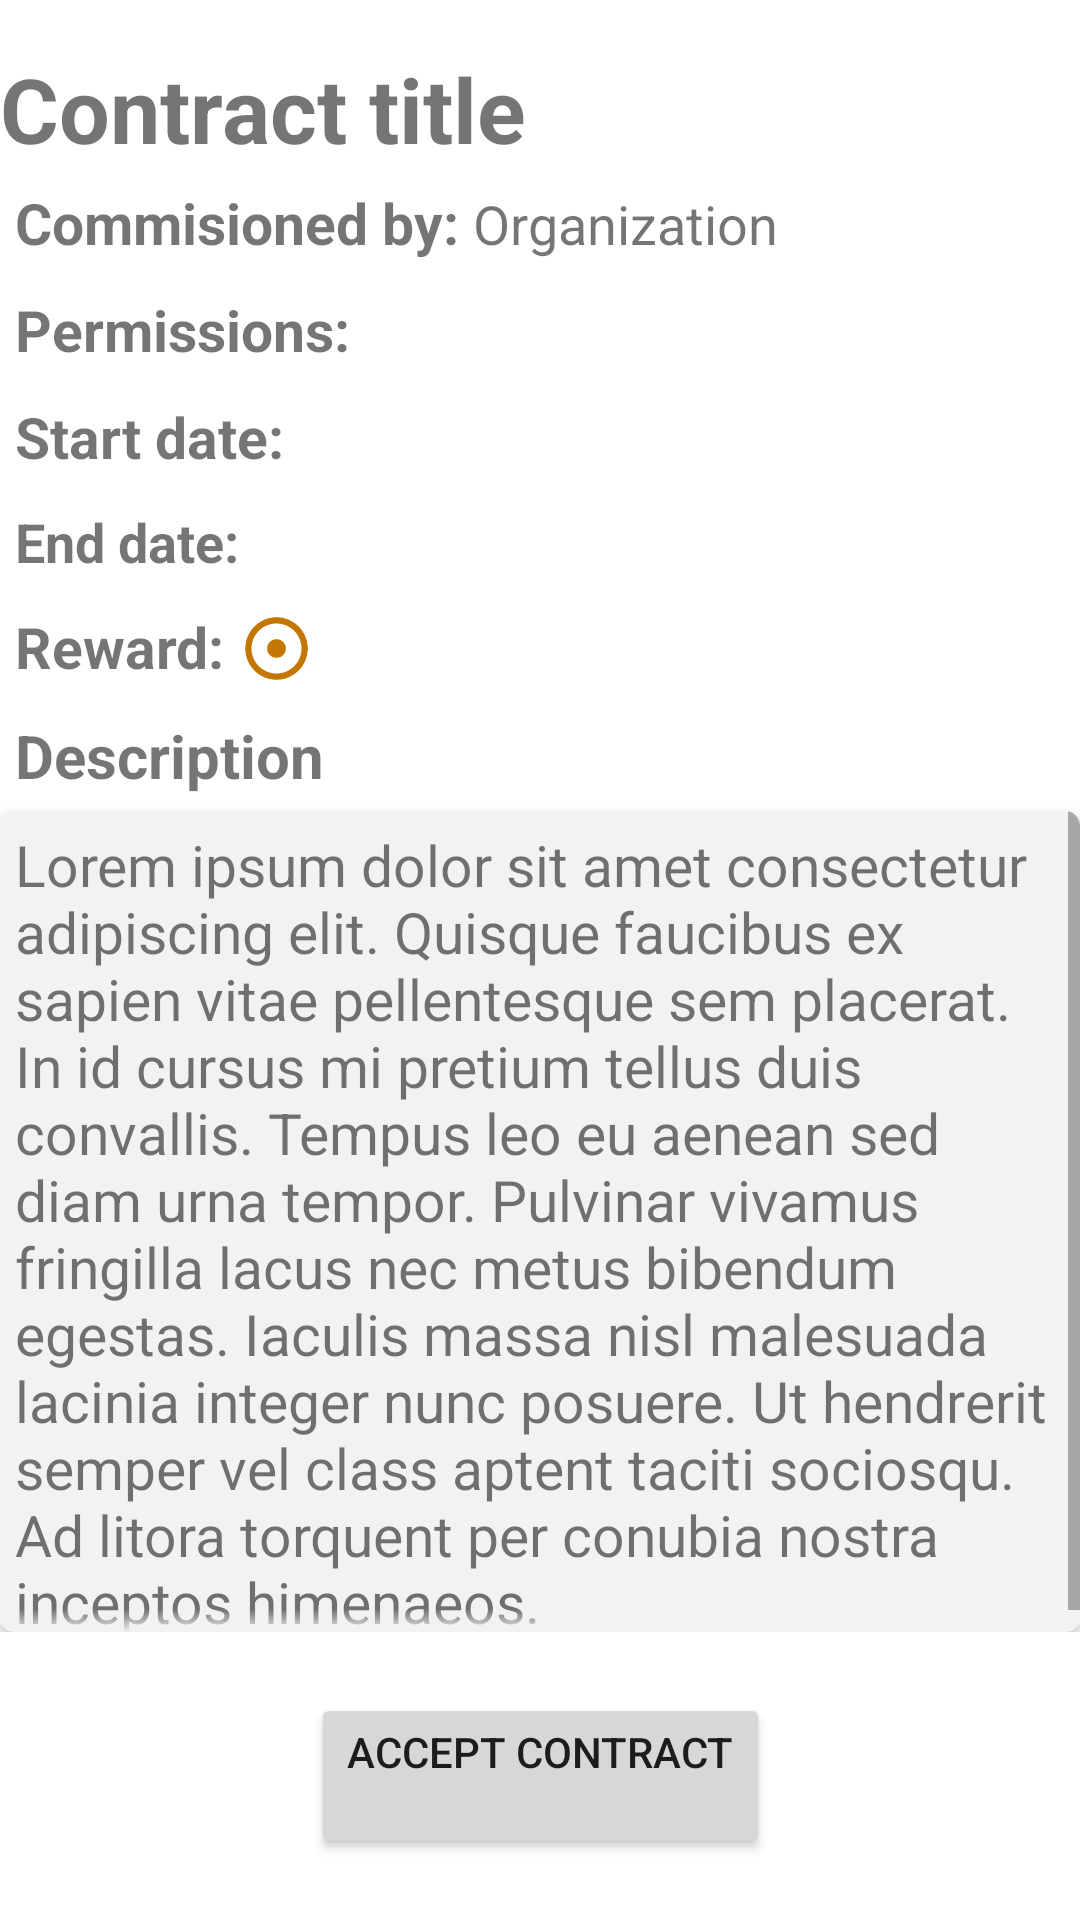

This screen was rendered from an Android layout file. Write that file and the resources it references.
<!-- AndroidManifest.xml: fallback theme Theme.MaterialComponents.DayNight.NoActionBar -->
<!-- res/layout/fragment_contract_details.xml -->
<?xml version="1.0" encoding="utf-8"?>
<androidx.constraintlayout.widget.ConstraintLayout xmlns:android="http://schemas.android.com/apk/res/android"
    xmlns:app="http://schemas.android.com/apk/res-auto"
    xmlns:tools="http://schemas.android.com/tools"
    android:layout_width="match_parent"
    android:layout_height="match_parent"
    android:layout_marginStart="8dp"
    android:layout_marginEnd="8dp"
    tools:context=".ui.contract_details.ContractDetailsFragment">

    <LinearLayout
        android:id="@+id/container_contract_details"
        android:layout_width="0dp"
        android:layout_height="0dp"
        android:layout_marginTop="16dp"
        android:orientation="vertical"
        app:layout_constraintBottom_toTopOf="@+id/guideline3"
        app:layout_constraintEnd_toEndOf="parent"
        app:layout_constraintHorizontal_bias="0.5"
        app:layout_constraintStart_toStartOf="parent"
        app:layout_constraintTop_toTopOf="parent">

        <TextView
            android:id="@+id/text_contract_details_title"
            android:layout_width="match_parent"
            android:layout_height="wrap_content"
            android:text="@string/contract_title"
            android:textSize="30sp"
            android:textStyle="bold"
            app:layout_constraintStart_toStartOf="parent"
            app:layout_constraintTop_toTopOf="parent" />

        <LinearLayout
            android:layout_width="wrap_content"
            android:layout_height="wrap_content"
            android:layout_margin="5dp"
            android:orientation="horizontal">

            <TextView
                android:layout_width="match_parent"
                android:layout_height="wrap_content"
                android:text="Commisioned by: "
                android:textSize="19sp"
                android:textStyle="bold" />

            <TextView
                android:id="@+id/text_contract_details_organization"
                android:layout_width="wrap_content"
                android:layout_height="wrap_content"
                android:text="Organization"
                android:textSize="18sp" />
        </LinearLayout>

        <LinearLayout
            android:layout_width="wrap_content"
            android:layout_height="wrap_content"
            android:layout_margin="5dp"
            android:orientation="horizontal">

            <TextView
                android:layout_width="match_parent"
                android:layout_height="wrap_content"
                android:text="Permissions: "
                android:textSize="19sp"
                android:textStyle="bold" />

            <TextView
                android:id="@+id/text_contract_details_permissions"
                android:layout_width="wrap_content"
                android:layout_height="wrap_content"
                android:text=""
                android:textSize="18sp" />

        </LinearLayout>

        <LinearLayout
            android:layout_width="wrap_content"
            android:layout_height="wrap_content"
            android:layout_margin="5dp"
            android:orientation="horizontal">

            <TextView
                android:layout_width="match_parent"
                android:layout_height="wrap_content"
                android:text="Start date: "
                android:textSize="19sp"
                android:textStyle="bold" />

            <TextView
                android:id="@+id/text_contract_details_start_date"
                android:layout_width="wrap_content"
                android:layout_height="wrap_content"
                android:text=""
                android:textSize="18sp" />

        </LinearLayout>

        <LinearLayout
            android:layout_width="wrap_content"
            android:layout_height="wrap_content"
            android:layout_margin="5dp"
            android:orientation="horizontal">

            <TextView
                android:layout_width="match_parent"
                android:layout_height="wrap_content"
                android:text="End date: "
                android:textSize="18sp"
                android:textStyle="bold" />

            <TextView
                android:id="@+id/text_contract_details_end_date"
                android:layout_width="wrap_content"
                android:layout_height="wrap_content"
                android:text=""
                android:textSize="18sp" />

        </LinearLayout>

        <LinearLayout
            android:layout_width="wrap_content"
            android:layout_height="wrap_content"
            android:layout_margin="5dp"
            android:orientation="horizontal">

            <TextView
                android:layout_width="match_parent"
                android:layout_height="wrap_content"
                android:text="Reward: "
                android:textSize="19sp"
                android:textStyle="bold" />

            <TextView
                android:id="@+id/text_contract_details_reward"
                android:layout_width="wrap_content"
                android:layout_height="wrap_content"
                android:text=""
                android:textSize="18sp"
                app:drawableRightCompat="@drawable/baseline_adjust_24" />
        </LinearLayout>

        <TextView
            android:layout_width="match_parent"
            android:layout_height="wrap_content"
            android:layout_margin="5dp"
            android:text="@string/overview_label"
            android:textSize="19sp"
            android:textStyle="bold"
            android:visibility="gone" />

        <TextView
            android:id="@+id/text_contract_details_overview"
            android:layout_width="match_parent"
            android:layout_height="wrap_content"
            android:layout_margin="5dp"
            android:text="@string/contract_overview_text"
            android:textSize="20sp"
            android:textStyle="italic"
            android:visibility="gone"
            app:layout_constraintEnd_toEndOf="parent"
            app:layout_constraintHorizontal_bias="1.0"
            app:layout_constraintStart_toStartOf="parent"
            app:layout_constraintTop_toBottomOf="@+id/text_contract_details_title" />

        <TextView
            android:layout_width="match_parent"
            android:layout_height="wrap_content"
            android:layout_margin="5dp"
            android:text="Description"
            android:textSize="20sp"
            android:textStyle="bold" />

        <androidx.cardview.widget.CardView
            android:layout_width="wrap_content"
            android:layout_height="wrap_content"
            app:cardCornerRadius="5dp">
            <ScrollView
                android:layout_width="wrap_content"
                android:layout_height="wrap_content"
                android:background="#F2F2F2"
                android:scrollbarAlwaysDrawVerticalTrack="true"
                android:requiresFadingEdge="vertical"
                android:fadingEdge="vertical"
                android:fadingEdgeLength="10dp">

                <TextView
                    android:id="@+id/text_contract_details_description"
                    android:layout_width="match_parent"
                    android:layout_height="wrap_content"
                    android:padding="5dp"
                    android:text="@string/lorem_ipsum_text"
                    android:textSize="19sp"
                    app:layout_constraintEnd_toEndOf="parent"
                    app:layout_constraintHorizontal_bias="1.0"
                    app:layout_constraintStart_toStartOf="parent"
                    app:layout_constraintTop_toBottomOf="@+id/text_contract_details_overview" />
            </ScrollView>
        </androidx.cardview.widget.CardView>

    </LinearLayout>

    <Button
        android:id="@+id/button_accept_contract"
        android:layout_width="wrap_content"
        android:layout_height="wrap_content"
        android:text="@string/accept_contract"
        app:layout_constraintBottom_toBottomOf="parent"
        app:layout_constraintEnd_toEndOf="parent"
        app:layout_constraintStart_toStartOf="parent"
        app:layout_constraintTop_toTopOf="@+id/guideline3" />

    <androidx.constraintlayout.widget.Guideline
        android:id="@+id/guideline3"
        android:layout_width="wrap_content"
        android:layout_height="wrap_content"
        android:orientation="horizontal"
        app:layout_constraintGuide_percent="0.85" />
</androidx.constraintlayout.widget.ConstraintLayout>
<!-- resources referenced by this layout -->
<resources>
  <!-- drawable baseline_adjust_24 (drawable) -->
  <vector xmlns:android="http://schemas.android.com/apk/res/android" android:height="25dp" android:tint="#C47700" android:viewportHeight="24" android:viewportWidth="24" android:width="25dp">
        
      <path android:fillColor="@android:color/white" android:pathData="M12,2C6.49,2 2,6.49 2,12s4.49,10 10,10 10,-4.49 10,-10S17.51,2 12,2zM12,20c-4.41,0 -8,-3.59 -8,-8s3.59,-8 8,-8 8,3.59 8,8 -3.59,8 -8,8zM15,12c0,1.66 -1.34,3 -3,3s-3,-1.34 -3,-3 1.34,-3 3,-3 3,1.34 3,3z"/>
      
  </vector>
  <string name="accept_contract">Accept contract\n</string>
  <string name="contract_overview_text">This is a contract overview, used for the recycler view showed in the recycler view.</string>
  <string name="contract_title">Contract title</string>
  <string name="lorem_ipsum_text">Lorem ipsum dolor sit amet consectetur adipiscing elit. Quisque faucibus ex sapien vitae pellentesque sem placerat. In id cursus mi pretium tellus duis convallis. Tempus leo eu aenean sed diam urna tempor. Pulvinar vivamus fringilla lacus nec metus bibendum egestas. Iaculis massa nisl malesuada lacinia integer nunc posuere. Ut hendrerit semper vel class aptent taciti sociosqu. Ad litora torquent per conubia nostra inceptos himenaeos.</string>
  <string name="overview_label">Overview</string>
</resources>
